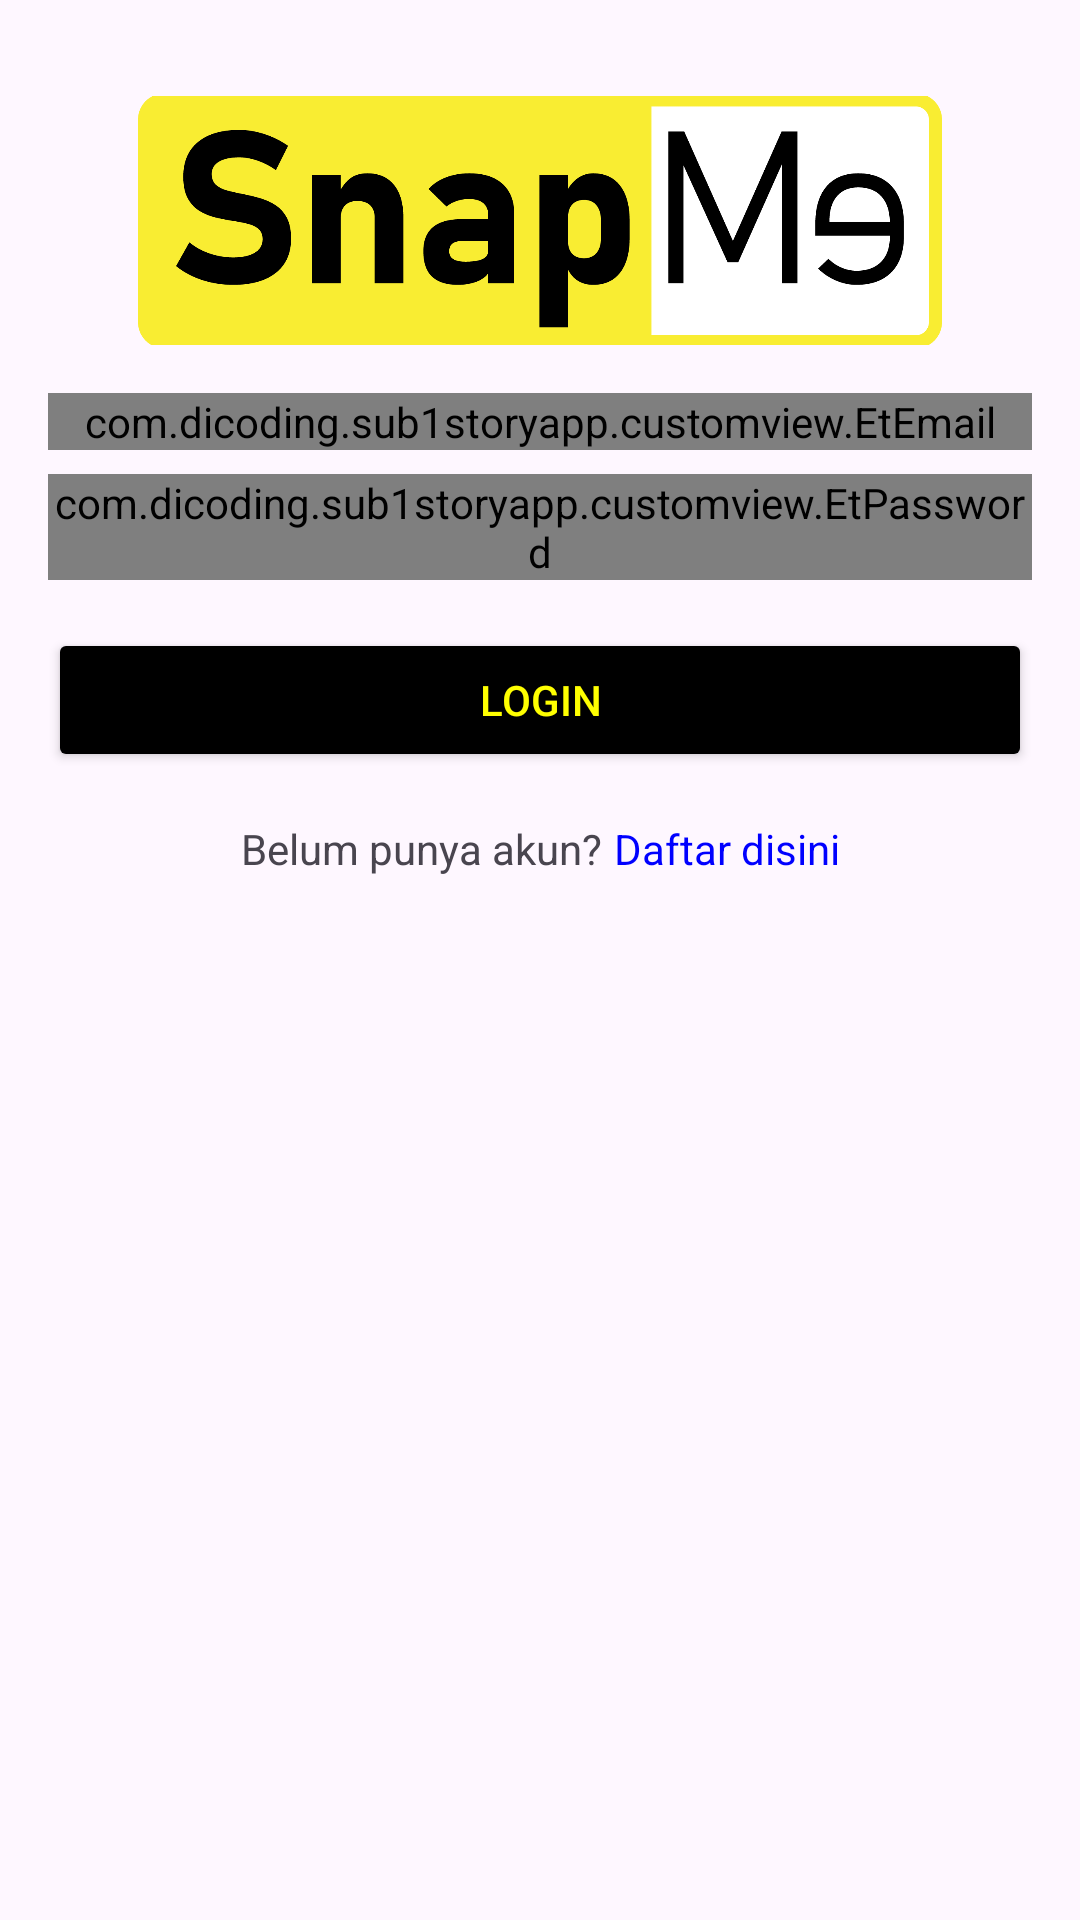

Layout XML and referenced resources for this Android screen:
<!-- AndroidManifest.xml: application theme Theme.Sub1StoryApp -->
<!-- res/layout/activity_login.xml -->
<?xml version="1.0" encoding="utf-8"?>
<androidx.constraintlayout.widget.ConstraintLayout
    xmlns:android="http://schemas.android.com/apk/res/android"
    xmlns:app="http://schemas.android.com/apk/res-auto"
    android:layout_width="match_parent"
    android:layout_height="match_parent"
    android:padding="16dp">

    <ProgressBar
        android:id="@+id/progress_bar"
        android:layout_width="match_parent"
        android:layout_height="wrap_content"
        android:visibility="invisible"
        android:elevation="6dp"
        app:layout_constraintBottom_toBottomOf="parent"
        app:layout_constraintTop_toTopOf="parent" />

    <View
        android:id="@+id/bg_dim"
        android:layout_width="match_parent"
        android:layout_height="match_parent"
        android:background="@color/lightgray"
        android:elevation="4dp"
        android:visibility="gone" />

    <ImageView
        android:id="@+id/logoImageView"
        android:layout_width="268dp"
        android:layout_height="83dp"
        android:layout_gravity="center"
        android:scaleType="centerCrop"
        android:src="@drawable/ic_logo"
        app:layout_constraintTop_toTopOf="parent"
        app:layout_constraintStart_toStartOf="parent"
        app:layout_constraintEnd_toEndOf="parent"
        android:layout_marginTop="16dp"
        android:contentDescription="@string/app_name" />

    <com.dicoding.sub1storyapp.customview.EtEmail
        android:id="@+id/etEmail"
        android:layout_width="0dp"
        android:layout_height="wrap_content"
        android:hint="@string/email"
        app:layout_constraintStart_toStartOf="parent"
        app:layout_constraintEnd_toEndOf="parent"
        app:layout_constraintTop_toBottomOf="@+id/logoImageView"
        android:layout_marginTop="16dp"/>

    <com.dicoding.sub1storyapp.customview.EtPassword
        android:id="@+id/etPassword"
        android:layout_width="0dp"
        android:layout_height="wrap_content"
        android:hint="@string/password"
        android:inputType="textPassword"
        app:layout_constraintStart_toStartOf="parent"
        app:layout_constraintEnd_toEndOf="parent"
        app:layout_constraintTop_toBottomOf="@+id/etEmail"
        android:layout_marginTop="8dp"/>

    <androidx.appcompat.widget.AppCompatButton
        android:id="@+id/btnLogin"
        android:backgroundTint="@color/black"
        android:layout_width="0dp"
        android:layout_height="wrap_content"
        android:text="@string/login"
        android:textColor="@color/yellow"
        app:layout_constraintStart_toStartOf="parent"
        app:layout_constraintEnd_toEndOf="parent"
        app:layout_constraintTop_toBottomOf="@+id/etPassword"
        android:layout_marginTop="16dp"/>

    <LinearLayout
        android:id="@+id/registrationLayout"
        android:layout_width="wrap_content"
        android:layout_height="wrap_content"
        android:orientation="horizontal"
        app:layout_constraintStart_toStartOf="parent"
        app:layout_constraintEnd_toEndOf="parent"
        app:layout_constraintTop_toBottomOf="@+id/btnLogin"
        android:layout_marginTop="16dp">

        <TextView
            android:layout_width="wrap_content"
            android:layout_height="wrap_content"
            android:text="@string/belum_punya_akun"/>

        <TextView
            android:id="@+id/tvRegisLink"
            android:layout_width="wrap_content"
            android:layout_height="wrap_content"
            android:text="@string/daftar_disini"
            android:textColor="@color/blue"
            android:clickable="true"
            android:layout_marginStart="4dp"/>

    </LinearLayout>
</androidx.constraintlayout.widget.ConstraintLayout>
<!-- resources referenced by this layout -->
<resources>
  <color name="black">#FF000000</color>
  <color name="blue">#0000FF</color>
  <color name="lightgray">#FF5B5B5B</color>
  <color name="yellow">#FFFF00</color>
  <!-- drawable ic_logo: png bitmap (drawable, 34689 bytes) -->
  <string name="app_name">Sub1StoryApp</string>
  <string name="belum_punya_akun">Belum punya akun?</string>
  <string name="daftar_disini">Daftar disini</string>
  <string name="email">Email</string>
  <string name="login">Login</string>
  <string name="password">Password</string>
  <style name="Theme.Sub1StoryApp" parent="Base.Theme.Sub1StoryApp" />
  <style name="Base.Theme.Sub1StoryApp" parent="Theme.Material3.DayNight.NoActionBar">
          
          
      </style>
</resources>
